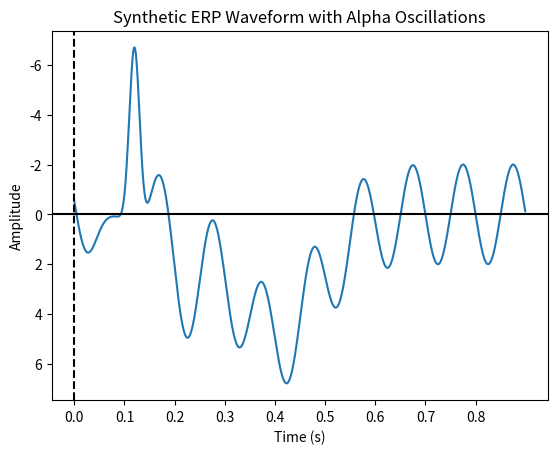

This figure's Python source:
import numpy as np
import matplotlib.pyplot as plt


fs = 1000
duration = 0.9
samples = int(fs * duration)
t = np.linspace(0, duration, samples, False)
amplitude_p100 = 3
amplitude_p200 = 3
amplitude_p300 = 5
amplitude_n100 = -1
amplitude_n200 = -8

def fast_p100(t, amplitude_p100):
    return amplitude_p100 * np.exp(-((t - (75e-3)) / (30e-3)) ** 2)
def fast_p200(t, amplitude_p200):
    return amplitude_p200 * np.exp(-((t - (220e-3)) / (50e-3)) ** 2)
def slow_p300(t, amplitude_p300):
    return amplitude_p300 * np.exp(-((t - (400e-3)) / (120e-3)) ** 2)
def fast_n100(t, amplitude_n100):
    return amplitude_n100 * np.exp(-((t - (120e-3)) / (150e-3)) ** 2)
def fast_n200(t, amplitude_n200):
    return amplitude_n200 * np.exp(-((t - (120e-3)) / (15e-3)) ** 2)


# Generate the ERP waveform
y = fast_p100(t, amplitude_p100) + fast_p200(t, amplitude_p200) + slow_p300(t, amplitude_p300) + fast_n100(t, amplitude_n100) + fast_n200(t, amplitude_n200)

# added alpha oscillations
def alpha_oscillation(t, amplitude_alpha, frequency_alpha):
    return amplitude_alpha * np.sin(2 * np.pi * frequency_alpha * t)


# Set the amplitude and frequency of the alpha oscillations
amplitude_alpha = 2
frequency_alpha = 10

# Generate the alpha oscillations
alpha = alpha_oscillation(t, amplitude_alpha, frequency_alpha)

# Add the alpha oscillations to the ERP waveform
y += alpha
contaminated_erp = y.reshape(len(y))

# Plot the ERP waveform with alpha oscillations
plt.plot(t, contaminated_erp)
plt.xlabel('Time (s)')
plt.ylabel('Amplitude')
plt.gca().invert_yaxis()
plt.title('Synthetic ERP Waveform with Alpha Oscillations')
plt.axvline(x=0, color='k', linestyle='--')
plt.xticks(np.arange(0, 0.9, 0.1))
plt.axhline(y=0, color='k', linestyle='-')
plt.show()
